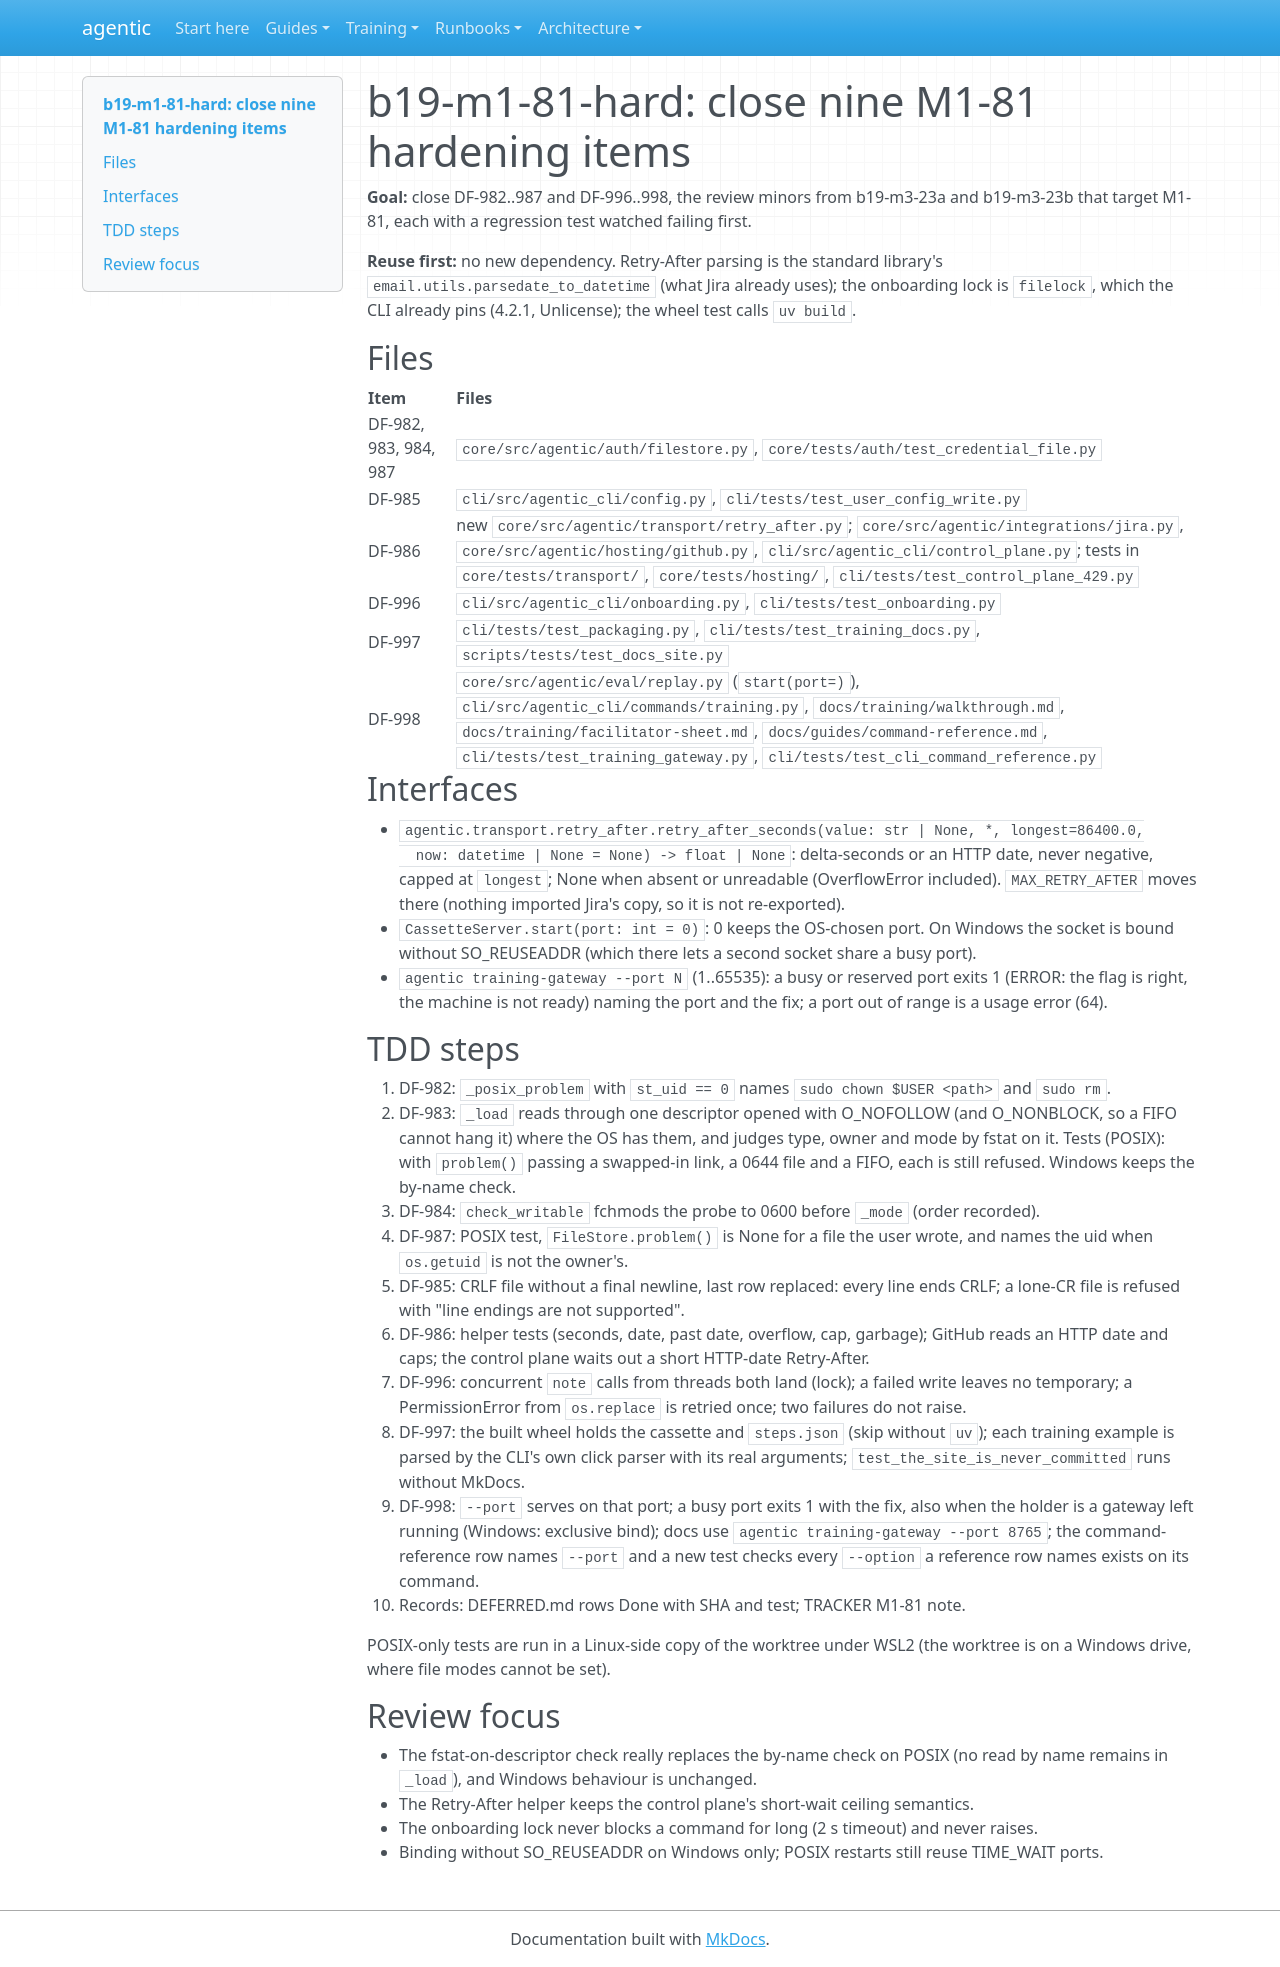

repository: cbeyondcloud/agentic-sdlc · page: superpowers/plans/2026-11-06-b19-m1-81-hard.html · generator: mkdocs

# b19-m1-81-hard: close nine M1-81 hardening items

**Goal:** close DF-982..987 and DF-996..998, the review minors from b19-m3-23a and
b19-m3-23b that target M1-81, each with a regression test watched failing first.

**Reuse first:** no new dependency. Retry-After parsing is the standard library's
`email.utils.parsedate_to_datetime` (what Jira already uses); the onboarding lock is
`filelock`, which the CLI already pins (4.2.1, Unlicense); the wheel test calls `uv build`.

## Files

| Item | Files |
|---|---|
| DF-982, 983, 984, 987 | `core/src/agentic/auth/filestore.py`, `core/tests/auth/test_credential_file.py` |
| DF-985 | `cli/src/agentic_cli/config.py`, `cli/tests/test_user_config_write.py` |
| DF-986 | new `core/src/agentic/transport/retry_after.py`; `core/src/agentic/integrations/jira.py`, `core/src/agentic/hosting/github.py`, `cli/src/agentic_cli/control_plane.py`; tests in `core/tests/transport/`, `core/tests/hosting/`, `cli/tests/test_control_plane_429.py` |
| DF-996 | `cli/src/agentic_cli/onboarding.py`, `cli/tests/test_onboarding.py` |
| DF-997 | `cli/tests/test_packaging.py`, `cli/tests/test_training_docs.py`, `scripts/tests/test_docs_site.py` |
| DF-998 | `core/src/agentic/eval/replay.py` (`start(port=)`), `cli/src/agentic_cli/commands/training.py`, `docs/training/walkthrough.md`, `docs/training/facilitator-sheet.md`, `docs/guides/command-reference.md`, `cli/tests/test_training_gateway.py`, `cli/tests/test_cli_command_reference.py` |

## Interfaces

- `agentic.transport.retry_after.retry_after_seconds(value: str | None, *, longest=86400.0,
  now: datetime | None = None) -> float | None`: delta-seconds or an HTTP date, never
  negative, capped at `longest`; None when absent or unreadable (OverflowError included).
  `MAX_RETRY_AFTER` moves there (nothing imported Jira's copy, so it is not re-exported).
- `CassetteServer.start(port: int = 0)`: 0 keeps the OS-chosen port. On Windows the
  socket is bound without SO_REUSEADDR (which there lets a second socket share a busy port).
- `agentic training-gateway --port N` (1..65535): a busy or reserved port exits 1
  (ERROR: the flag is right, the machine is not ready) naming the port and the fix; a
  port out of range is a usage error (64).

## TDD steps

1. DF-982: `_posix_problem` with `st_uid == 0` names `sudo chown $USER <path>` and `sudo rm`.
2. DF-983: `_load` reads through one descriptor opened with O_NOFOLLOW (and O_NONBLOCK, so
   a FIFO cannot hang it) where the OS has them, and judges type, owner and mode by fstat
   on it. Tests (POSIX): with `problem()` passing a swapped-in link, a 0644 file and a FIFO,
   each is still refused. Windows keeps the by-name check.
3. DF-984: `check_writable` fchmods the probe to 0600 before `_mode` (order recorded).
4. DF-987: POSIX test, `FileStore.problem()` is None for a file the user wrote, and names
   the uid when `os.getuid` is not the owner's.
5. DF-985: CRLF file without a final newline, last row replaced: every line ends CRLF; a
   lone-CR file is refused with "line endings are not supported".
6. DF-986: helper tests (seconds, date, past date, overflow, cap, garbage); GitHub reads
   an HTTP date and caps; the control plane waits out a short HTTP-date Retry-After.
7. DF-996: concurrent `note` calls from threads both land (lock); a failed write leaves
   no temporary; a PermissionError from `os.replace` is retried once; two failures do not
   raise.
8. DF-997: the built wheel holds the cassette and `steps.json` (skip without `uv`); each
   training example is parsed by the CLI's own click parser with its real arguments;
   `test_the_site_is_never_committed` runs without MkDocs.
9. DF-998: `--port` serves on that port; a busy port exits 1 with the fix, also when the
   holder is a gateway left running (Windows: exclusive bind); docs use
   `agentic training-gateway --port 8765`; the command-reference row names `--port` and a
   new test checks every `--option` a reference row names exists on its command.
10. Records: DEFERRED.md rows Done with SHA and test; TRACKER M1-81 note.

POSIX-only tests are run in a Linux-side copy of the worktree under WSL2 (the worktree is
on a Windows drive, where file modes cannot be set).

## Review focus

- The fstat-on-descriptor check really replaces the by-name check on POSIX (no read by
  name remains in `_load`), and Windows behaviour is unchanged.
- The Retry-After helper keeps the control plane's short-wait ceiling semantics.
- The onboarding lock never blocks a command for long (2 s timeout) and never raises.
- Binding without SO_REUSEADDR on Windows only; POSIX restarts still reuse TIME_WAIT ports.
